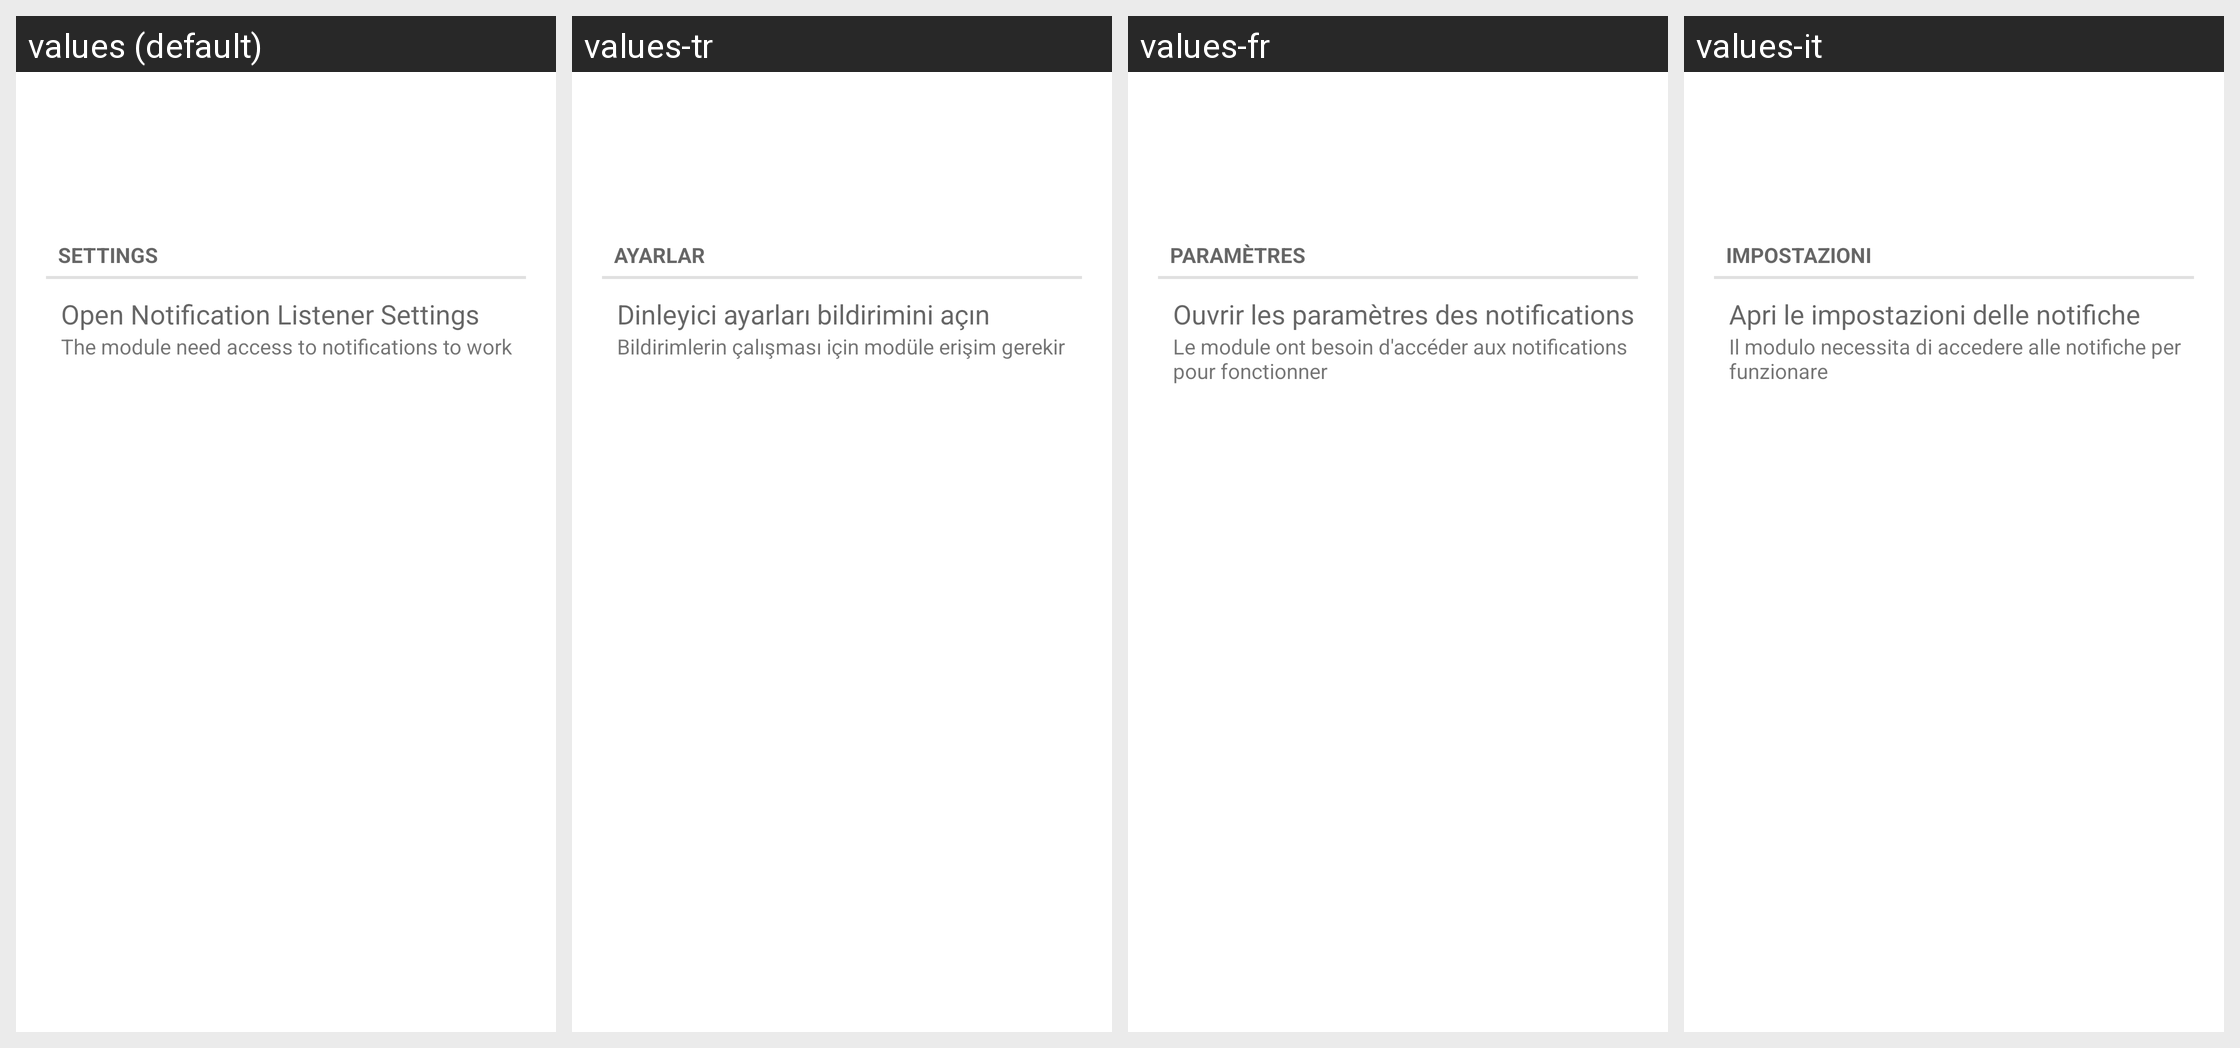

Translations of the strings shown on this Android screen, per locale in the grid:
Android screen res/layout/desktop_module_music.xml rendered under 4 locales, left to right: values (default), values-tr, values-fr, values-it. Device: Nexus 5 (rendered at 1080×1920; each locale shown at half size, 540×960, under a caption strip naming it); theme Theme.MaterialComponents.DayNight.NoActionBar.
Other locales in the repository, not shown: values-ar, values-ca, values-da, values-de, values-es, values-fi, values-he, values-hu, values-iw, values-ko, values-nl, values-pl, values-pt, values-ro, values-ru, values-sl.
Strings drawn on this screen, with the default value and each locale's value (text and hints the layout hard-codes, and strings that could not be matched under every locale, appear in the picture but are not listed):

settings
  values: Settings
  values-tr: Ayarlar
  values-fr: Paramètres
  values-it: Impostazioni

music_listener_title
  values: Open Notification Listener Settings
  values-tr: Dinleyici ayarları bildirimini açın
  values-fr: Ouvrir les paramètres des notifications
  values-it: Apri le impostazioni delle notifiche

music_listener_subtitle
  values: The module need access to notifications to work
  values-tr: Bildirimlerin çalışması için modüle erişim gerekir
  values-fr: Le module ont besoin d'accéder aux notifications pour fonctionner
  values-it: Il modulo necessita di accedere alle notifiche per funzionare
